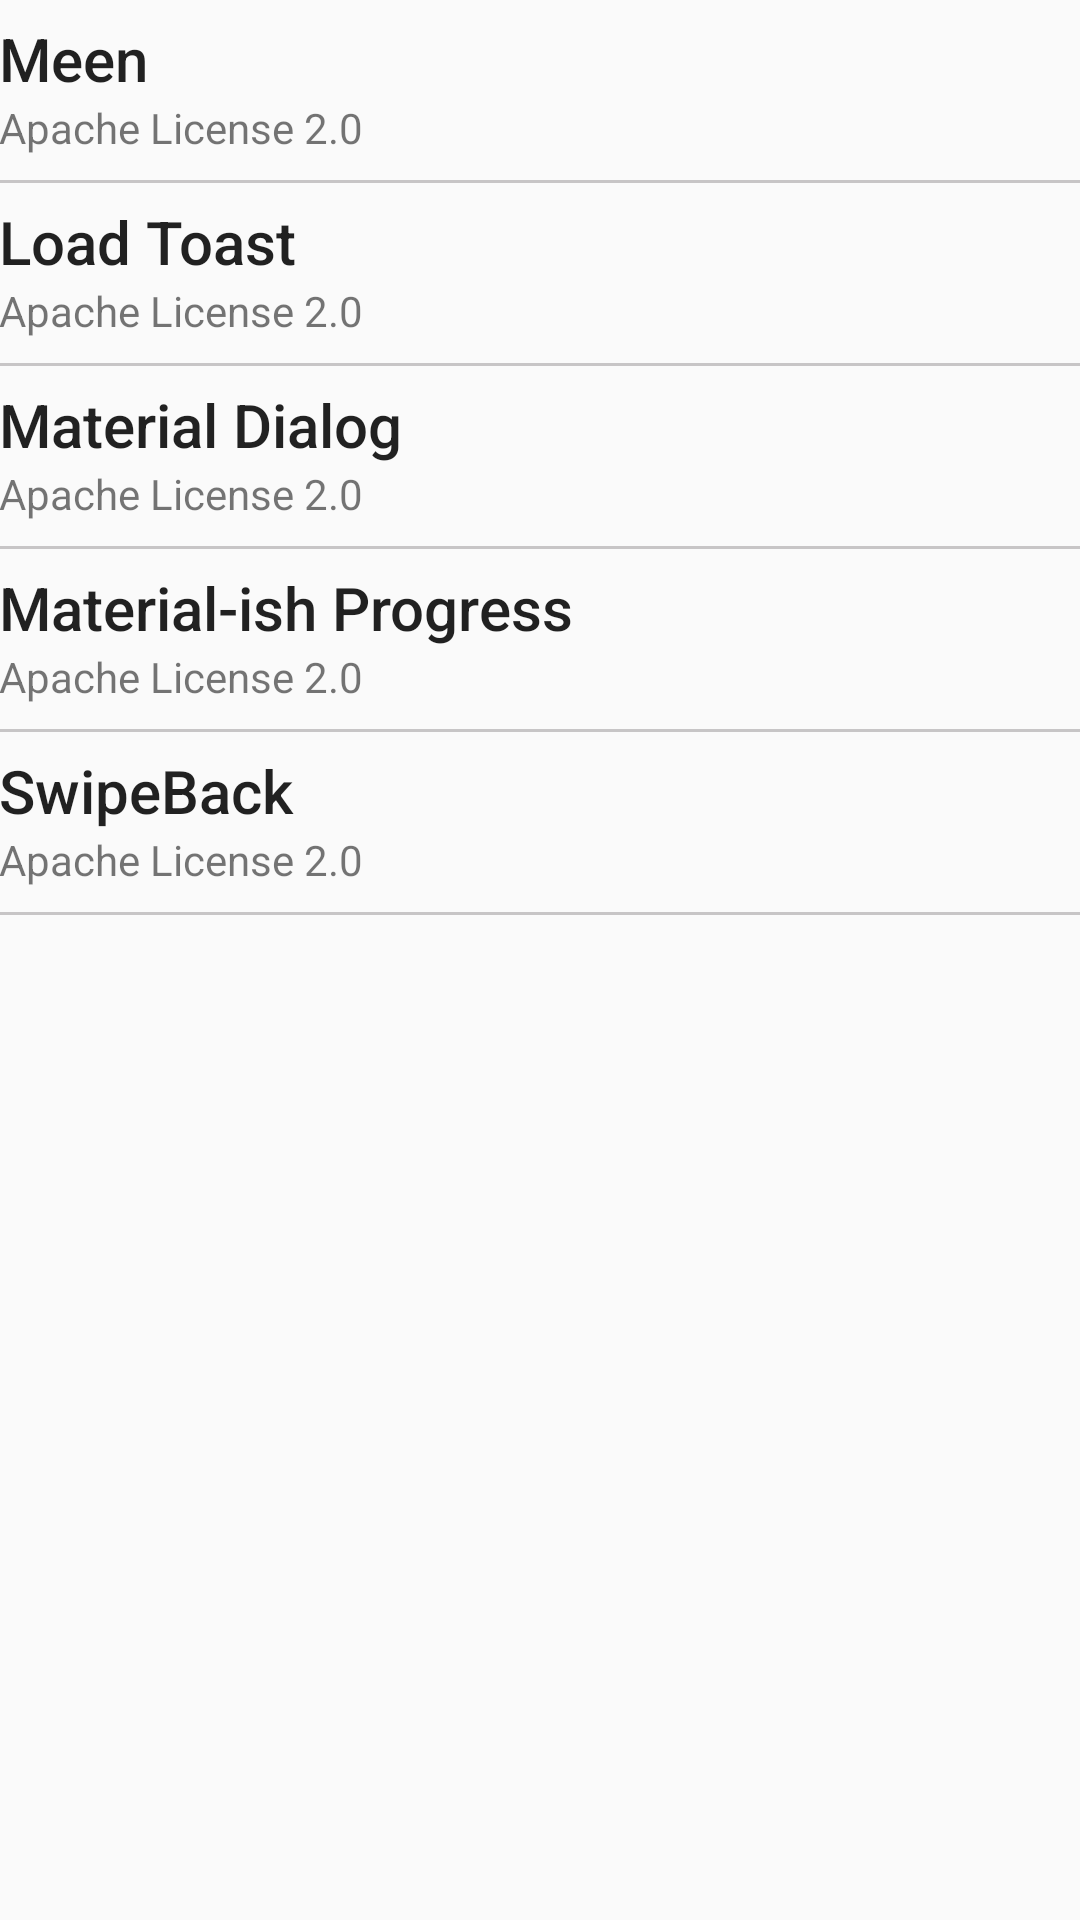

Produce the Android XML layout that renders to this screen, including the resource entries it uses.
<!-- AndroidManifest.xml: application theme AppTheme -->
<!-- res/layout/activity_license.xml -->
<RelativeLayout xmlns:android="http://schemas.android.com/apk/res/android"
    xmlns:tools="http://schemas.android.com/tools"
    android:layout_width="match_parent"
    android:layout_height="match_parent"
    android:paddingLeft="@dimen/activity_horizontal_margin"
    android:paddingRight="@dimen/activity_horizontal_margin"
    tools:context="io.wyrmise.meen.LicenseActivity">

    <RelativeLayout
        android:id="@+id/meen"
        android:layout_width="match_parent"
        android:layout_height="60dp"
        android:clickable="true">

        <TextView
            android:id="@+id/app_name"
            style="@style/Base.TextAppearance.AppCompat.Title"
            android:layout_width="match_parent"
            android:layout_height="wrap_content"
            android:layout_marginTop="6dp"
            android:text="@string/app_name" />

        <TextView
            android:layout_width="match_parent"
            android:layout_height="wrap_content"
            android:layout_below="@id/app_name"
            android:text="@string/apache_license" />
    </RelativeLayout>

    <View
        android:id="@+id/divider"
        android:layout_width="match_parent"
        android:layout_height="1dp"
        android:layout_below="@id/meen"
        android:background="@drawable/divider" />

    <RelativeLayout
        android:id="@+id/load_open"
        android:layout_width="match_parent"
        android:layout_height="60dp"
        android:layout_below="@id/divider"
        android:clickable="true">

        <TextView
            android:id="@+id/load_toast"
            style="@style/Base.TextAppearance.AppCompat.Title"
            android:layout_width="match_parent"
            android:layout_height="wrap_content"
            android:layout_marginTop="6dp"
            android:text="@string/load_toast" />

        <TextView
            android:layout_width="match_parent"
            android:layout_height="wrap_content"
            android:layout_below="@id/load_toast"
            android:text="@string/apache_license" />
    </RelativeLayout>

    <View
        android:id="@+id/divider2"
        android:layout_width="match_parent"
        android:layout_height="1dp"
        android:layout_below="@id/load_open"
        android:background="@drawable/divider" />

    <RelativeLayout
        android:id="@+id/dialog"
        android:layout_width="match_parent"
        android:layout_height="60dp"
        android:layout_below="@id/divider2"
        android:clickable="true">

        <TextView
            android:id="@+id/dialog_name"
            style="@style/Base.TextAppearance.AppCompat.Title"
            android:layout_width="match_parent"
            android:layout_height="wrap_content"
            android:layout_marginTop="6dp"
            android:text="@string/material_dialog" />

        <TextView
            android:layout_width="match_parent"
            android:layout_height="wrap_content"
            android:layout_below="@id/dialog_name"
            android:text="@string/apache_license" />
    </RelativeLayout>

    <View
        android:id="@+id/divider3"
        android:layout_width="match_parent"
        android:layout_height="1dp"
        android:layout_below="@id/dialog"
        android:background="@drawable/divider" />

    <RelativeLayout
        android:id="@+id/progress"
        android:layout_width="match_parent"
        android:layout_height="60dp"
        android:layout_below="@id/divider3"
        android:clickable="true">

        <TextView
            android:id="@+id/progress_name"
            style="@style/Base.TextAppearance.AppCompat.Title"
            android:layout_width="match_parent"
            android:layout_height="wrap_content"
            android:layout_marginTop="6dp"
            android:text="@string/material_progress" />

        <TextView
            android:layout_width="match_parent"
            android:layout_height="wrap_content"
            android:layout_below="@id/progress_name"
            android:text="@string/apache_license" />
    </RelativeLayout>

    <View
        android:id="@+id/divider4"
        android:layout_width="match_parent"
        android:layout_height="1dp"
        android:layout_below="@id/progress"
        android:background="@drawable/divider" />

    <RelativeLayout
        android:id="@+id/swipe_back"
        android:layout_width="match_parent"
        android:layout_height="60dp"
        android:layout_below="@id/divider4"
        android:clickable="true">

        <TextView
            android:id="@+id/swipe_back_name"
            style="@style/Base.TextAppearance.AppCompat.Title"
            android:layout_width="match_parent"
            android:layout_height="wrap_content"
            android:layout_marginTop="6dp"
            android:text="@string/swipe_back" />

        <TextView
            android:layout_width="match_parent"
            android:layout_height="wrap_content"
            android:layout_below="@id/swipe_back_name"
            android:text="@string/apache_license" />
    </RelativeLayout>

    <View
        android:layout_width="match_parent"
        android:layout_height="1dp"
        android:layout_below="@id/swipe_back"
        android:background="@drawable/divider" />

</RelativeLayout>
<!-- resources referenced by this layout -->
<resources>
  <!-- drawable divider (drawable) -->
  <?xml version="1.0" encoding="utf-8"?>
  <shape xmlns:android="http://schemas.android.com/apk/res/android">
      <size android:height="1dip"/>
      <solid android:color="#59676266"/>
  </shape>
  <string name="apache_license">Apache License 2.0</string>
  <string name="app_name">Meen</string>
  <string name="load_toast">Load Toast</string>
  <string name="material_dialog">Material Dialog</string>
  <string name="material_progress">Material-ish Progress</string>
  <string name="swipe_back">SwipeBack</string>
  <style name="AppTheme" parent="Theme.AppCompat.Light.NoActionBar">
          
  
          
          <item name="colorPrimary">@color/deep_orange</item>
  
          
          <item name="colorPrimaryDark">@color/dark_deep_orange</item>
  
          
          <item name="colorAccent">@color/deep_orange</item>
  
          <item name="android:windowTranslucentStatus">true</item>
  
          <item name="actionModeBackground">@color/deep_orange</item>
          <item name="actionBarPopupTheme">@style/ThemeOverlay.AppCompat.Light</item>
  
      </style>
  <color name="deep_orange">#ff5722</color>
  <color name="dark_deep_orange">#e64a19</color>
</resources>
